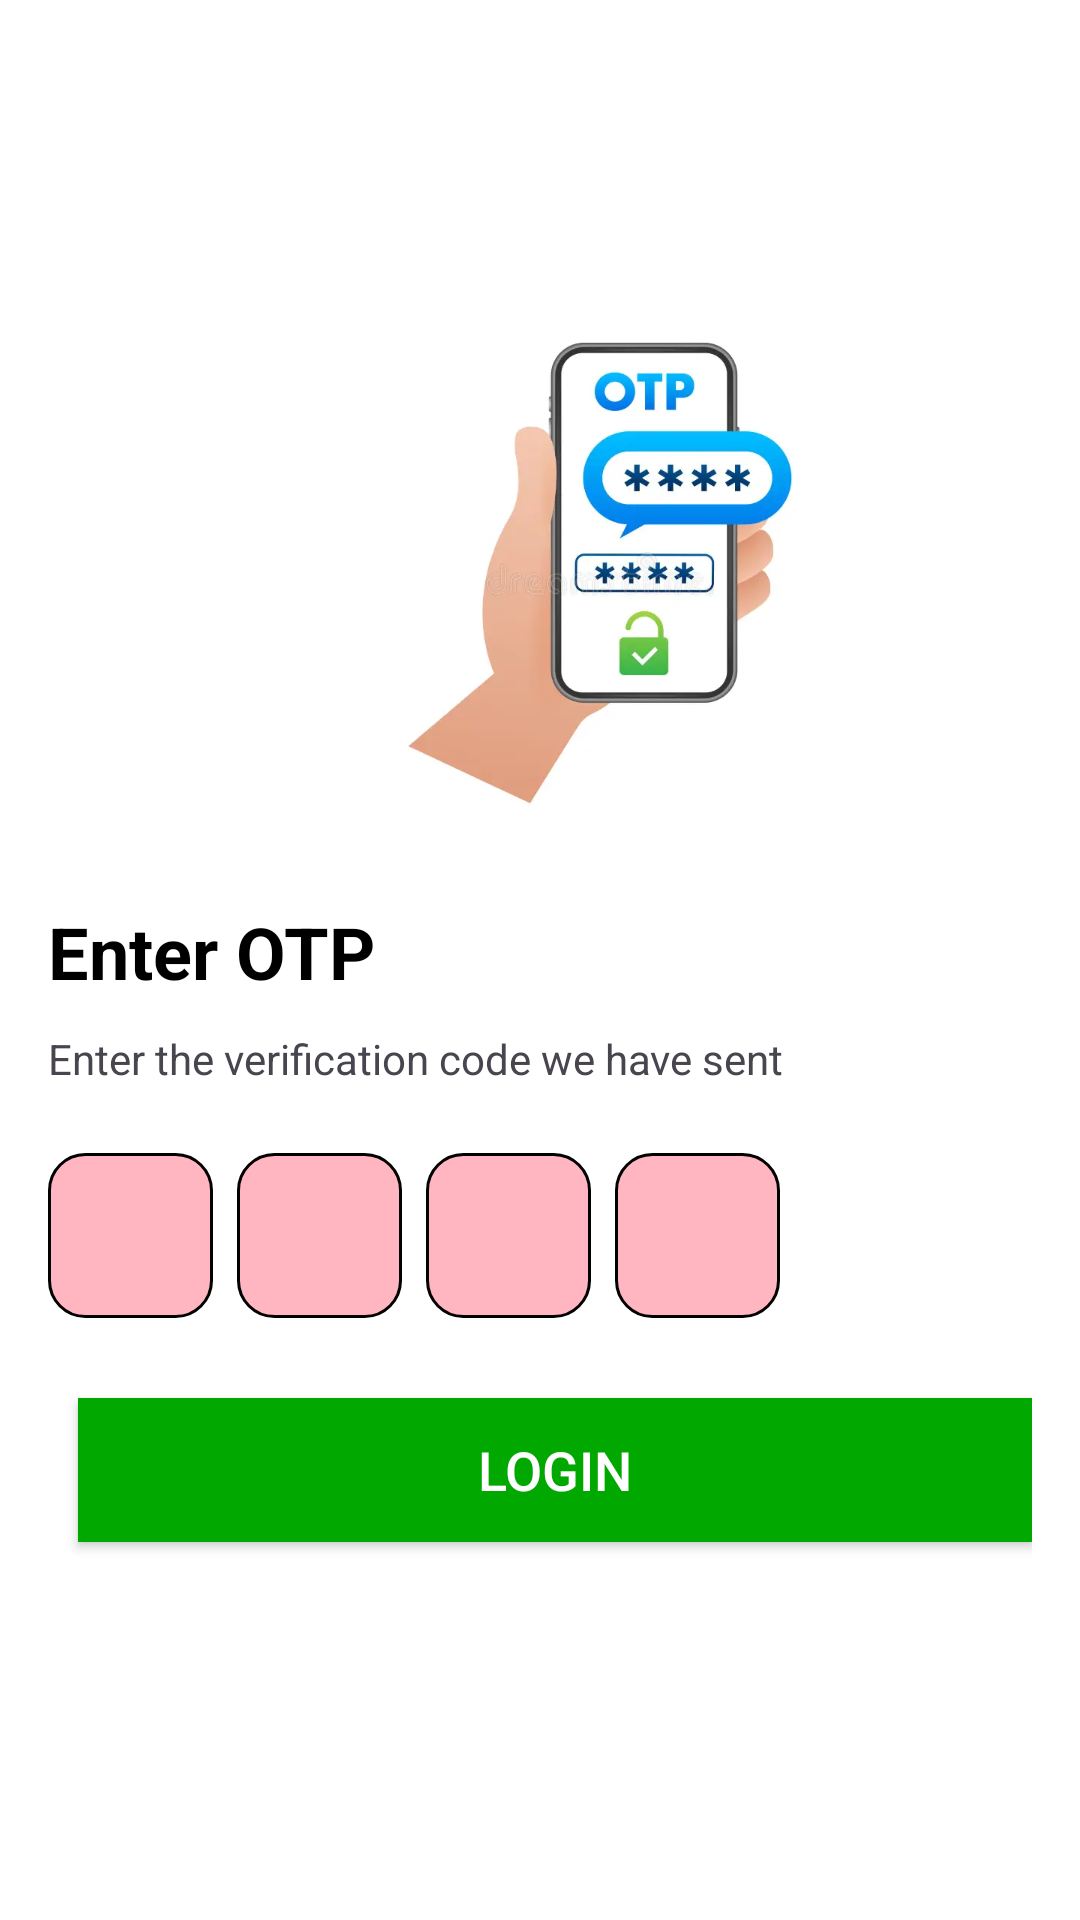

Produce the Android XML layout that renders to this screen, including the resource entries it uses.
<!-- AndroidManifest.xml: application theme Theme.FarmingManagemant -->
<!-- res/layout/activity_otp.xml -->
<?xml version="1.0" encoding="utf-8"?>
<RelativeLayout xmlns:android="http://schemas.android.com/apk/res/android"
    android:layout_width="match_parent"
    android:layout_height="match_parent"
    android:orientation="vertical"
    android:padding="16dp"

    android:background="@android:color/white">

    <ImageView
        android:id="@+id/otp_image"
        android:layout_width="300dp"
        android:layout_height="200dp"
        android:layout_marginTop="75dp"
        android:src="@drawable/otp"
        android:layout_marginLeft="40dp"/>

    <TextView
        android:id="@+id/enter_otp_text"
        android:layout_width="wrap_content"
        android:layout_height="wrap_content"
        android:layout_gravity="center"
        android:text="Enter OTP"
        android:textSize="24sp"
        android:textStyle="bold"
        android:layout_below="@+id/otp_image"
        android:layout_marginTop="10dp"
        android:textColor="@color/black"/>

    <TextView
        android:id="@+id/instructions_text"
        android:layout_width="wrap_content"
        android:layout_height="25dp"
        android:layout_gravity="center"
        android:layout_marginTop="10dp"
        android:text="Enter the verification code we have sent"
        android:textSize="14sp"
        android:layout_below="@+id/enter_otp_text"/>


    <LinearLayout
        android:layout_width="400dp"
        android:layout_height="wrap_content"
        android:orientation="horizontal"
        android:layout_marginTop="16dp"

        android:layout_below="@+id/instructions_text">

        <EditText
            android:id="@+id/otp_digit_1"
            android:layout_width="55dp"
            android:layout_height="55dp"
            android:background="@drawable/curved_rectangle"
            android:inputType="number"
            android:maxLength="1"
            android:gravity="center"
            android:textSize="18sp"
            android:textColor="@color/black" />

        <EditText
            android:id="@+id/otp_digit_2"
            android:layout_width="55dp"
            android:layout_height="55dp"
            android:background="@drawable/curved_rectangle"
            android:inputType="number"
            android:maxLength="1"
            android:gravity="center"
            android:layout_marginStart="8dp"
            android:textSize="18sp"
            android:textColor="@color/black"/>

        <EditText
            android:id="@+id/otp_digit_3"
            android:layout_width="55dp"
            android:layout_height="55dp"
            android:background="@drawable/curved_rectangle"
            android:inputType="number"
            android:maxLength="1"
            android:gravity="center"
            android:layout_marginStart="8dp"
            android:textSize="18sp"
            android:textColor="@color/black"/>

        <EditText
            android:id="@+id/otp_digit_4"
            android:layout_width="55dp"
            android:layout_height="55dp"
            android:background="@drawable/curved_rectangle"
            android:inputType="number"
            android:maxLength="1"
            android:gravity="center"
            android:layout_marginStart="8dp"
            android:textSize="18sp"
            android:textColor="@color/black"/>
    </LinearLayout>

    <androidx.appcompat.widget.AppCompatButton
        android:id="@+id/generate_otp_button"
        android:layout_width="350dp"
        android:layout_height="wrap_content"
        android:layout_gravity="center"
        android:text="Login"
        android:layout_marginTop="450dp"
        android:layout_marginLeft="10dp"
        android:textColor="#FFFFFF"
        android:background="#00A800"
        android:textSize="18dp"/>


</RelativeLayout>
<!-- resources referenced by this layout -->
<resources>
  <color name="black">#000000</color>
  <!-- drawable curved_rectangle (drawable) -->
  <?xml version="1.0" encoding="utf-8"?>
  <shape xmlns:android="http://schemas.android.com/apk/res/android">
      <corners android:radius="12dp"/>
      <solid android:color="#FFB6C1"/>
      <stroke android:width="1dp" android:color="@android:color/black"/>
  </shape>
  <!-- drawable otp: webp bitmap (drawable, 12956 bytes) -->
  <style name="Theme.FarmingManagemant" parent="Base.Theme.FarmingManagemant" />
  <style name="Base.Theme.FarmingManagemant" parent="Theme.Material3.DayNight.NoActionBar">
          
           
  
  
  
          <item name="colorPrimary">@color/lavender</item>
          <item name="colorPrimaryVariant">@color/lavender</item>
          <item name="colorOnPrimary">@color/white</item>
          
          <item name="colorSecondary">@color/teal_200</item>
          <item name="colorSecondaryVariant">@color/teal_700</item>
          <item name="colorOnSecondary">@color/black</item>
          
          <item name="android:statusBarColor">?attr/colorPrimaryVariant</item>
      </style>
  <color name="lavender">#8692f7</color>
  <color name="white">#FFFFFF</color>
  <color name="teal_200">#FF03DAC5</color>
  <color name="teal_700">#FF018786</color>
</resources>
